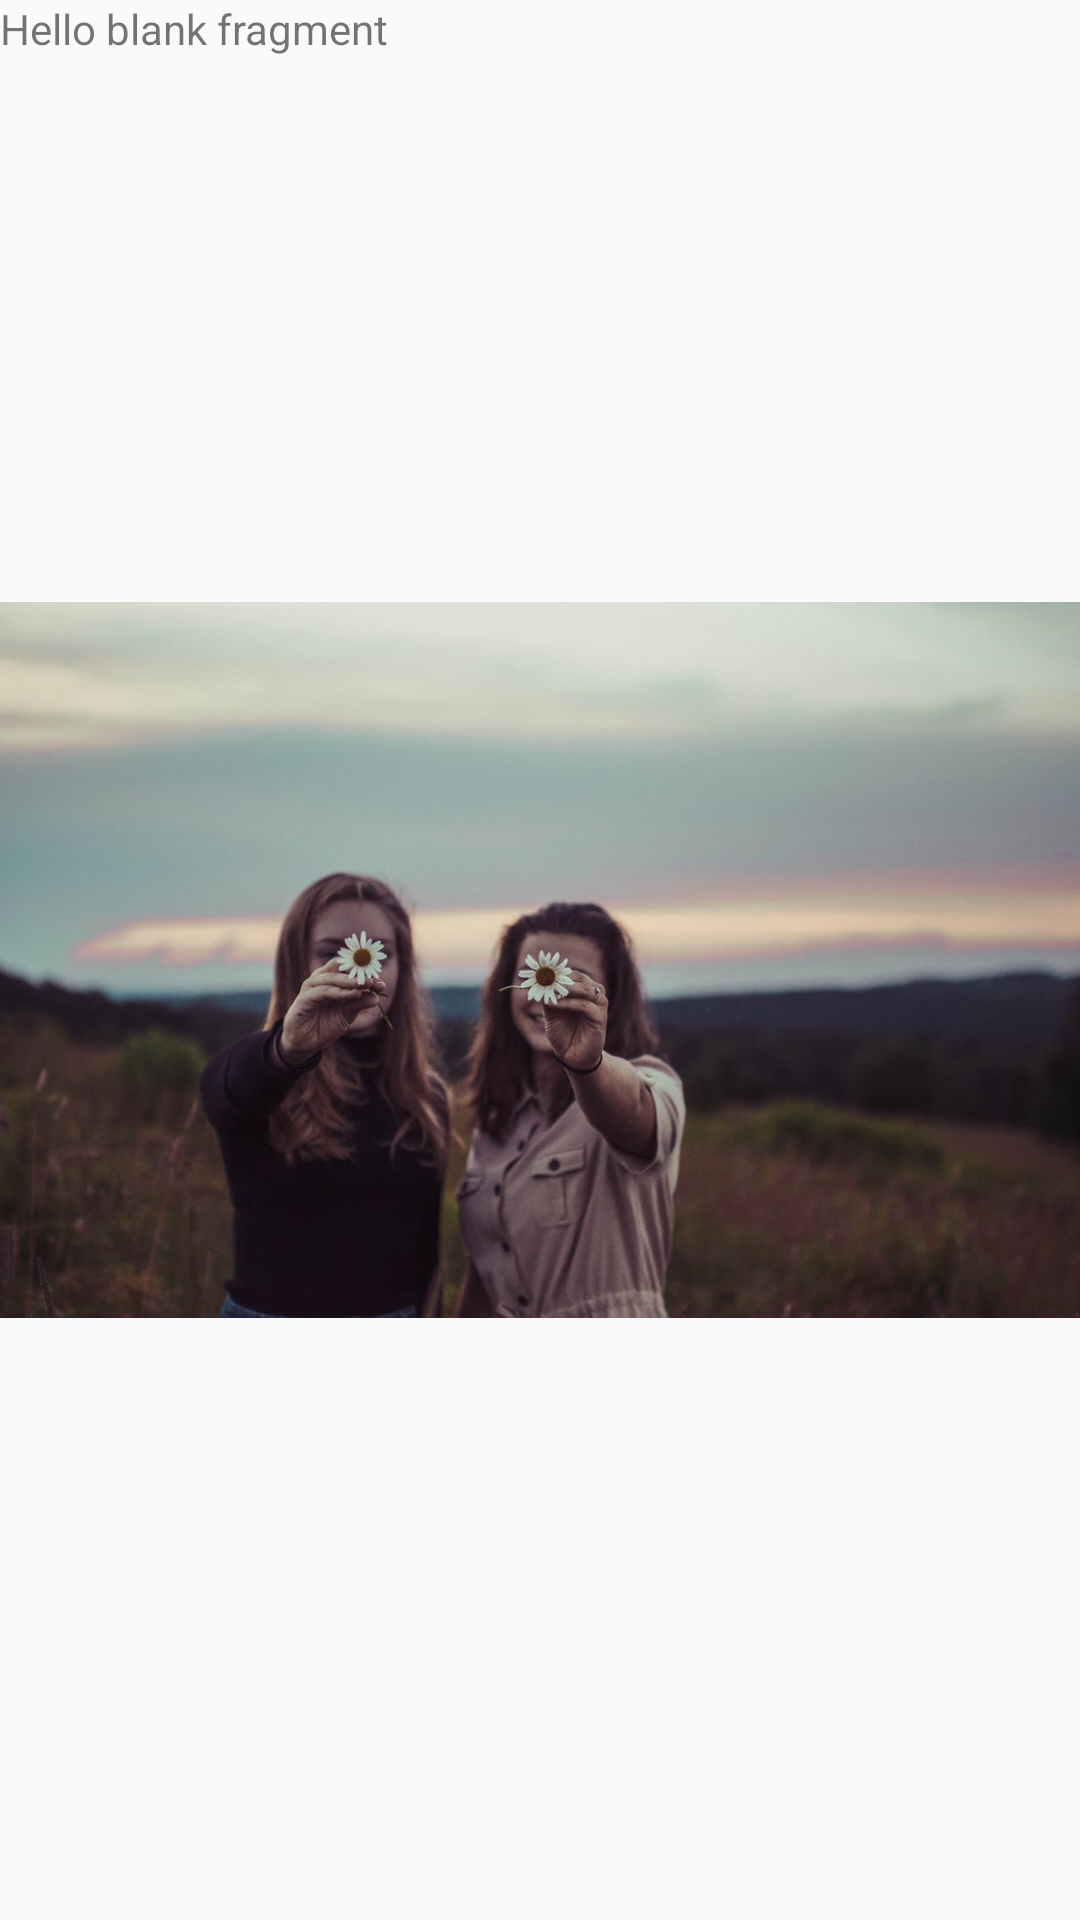

Reconstruct the res/layout file that produces this screen, plus the resources it refers to.
<!-- AndroidManifest.xml: application theme AppTheme -->
<!-- res/layout/fragment_fashion.xml -->
<FrameLayout xmlns:android="http://schemas.android.com/apk/res/android"
    xmlns:tools="http://schemas.android.com/tools"
    android:layout_width="match_parent"
    android:layout_height="match_parent"
    tools:context="luck.materialdesign.tabsnavigator.tabs.all.Tabs_MainPage.Fashion">

    
    <TextView
        android:layout_width="match_parent"
        android:layout_height="match_parent"
        android:text="@string/hello_blank_fragment" />


    <ImageView
        android:layout_width="match_parent"
        android:layout_height="wrap_content"
        android:src="@drawable/girl0"/>

</FrameLayout>
<!-- resources referenced by this layout -->
<resources>
  <!-- drawable girl0: jpeg bitmap (drawable, 58021 bytes) -->
  <string name="hello_blank_fragment">Hello blank fragment</string>
  <style name="AppTheme" parent="Theme.AppCompat.Light.NoActionBar">
  
          <item name="colorPrimary">@color/header_bar</item>
          <item name="colorPrimaryDark">@color/status_bar</item>
  
      </style>
  <color name="header_bar">#D1C4E9</color>
  <color name="status_bar">#A094B7</color>
</resources>
